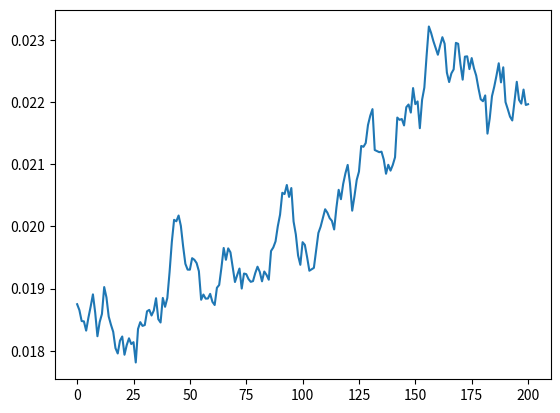

The matplotlib source for this figure:
"""
README
======
This file contains Python codes.
======
"""

""" Simulate interest rate path by the Rendleman-Barter model """
import numpy as np

def rendleman_bartter(r0, theta, sigma, T=1.,N=10,seed=777):        
    np.random.seed(seed)
    dt = T/float(N)    
    rates = [r0]
    for i in range(N):
        dr = theta*rates[-1]*dt + \
             sigma*rates[-1]*np.random.normal()
        rates.append(rates[-1] + dr)
    return list(range(N+1)), rates

if __name__ == "__main__":
    x, y = rendleman_bartter(0.01875, 0.01, 0.012, 10., 200)

    import matplotlib.pyplot as plt
    plt.plot(x,y)
    plt.show()